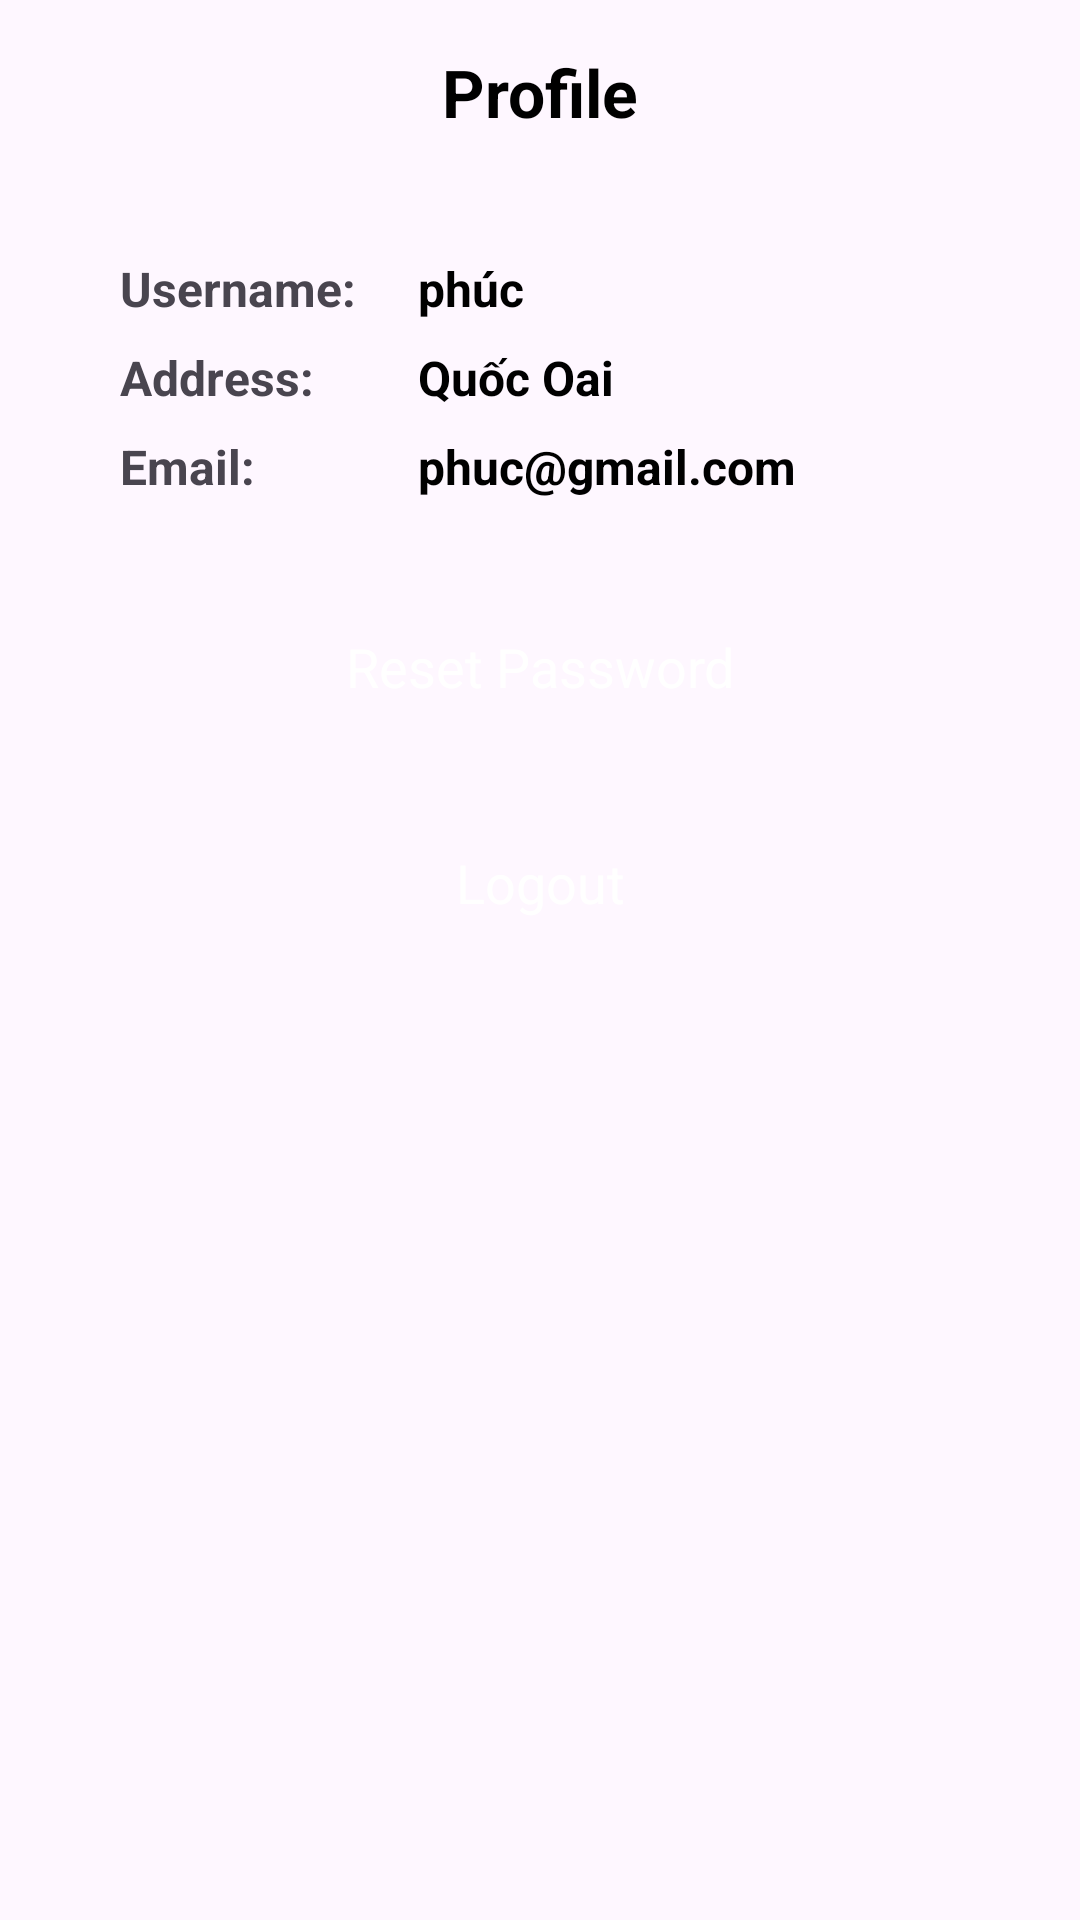

Here is an Android app screen rendered from its layout file. Give the layout XML and the strings, colors and styles it references.
<!-- AndroidManifest.xml: application theme Theme.AppThoiTrang -->
<!-- res/layout/activity_profile.xml -->
<?xml version="1.0" encoding="utf-8"?>
<androidx.constraintlayout.widget.ConstraintLayout xmlns:android="http://schemas.android.com/apk/res/android"
    xmlns:app="http://schemas.android.com/apk/res-auto"
    xmlns:tools="http://schemas.android.com/tools"
    android:layout_width="match_parent"
    android:layout_height="match_parent"
    tools:context=".Activity.ProfileActivity">
    <androidx.constraintlayout.widget.ConstraintLayout
        android:id="@+id/constraintLayout"
        android:layout_width="match_parent"
        android:layout_height="wrap_content"
        android:layout_margin="16dp"
        app:layout_constraintEnd_toEndOf="parent"
        app:layout_constraintStart_toStartOf="parent"
        app:layout_constraintTop_toTopOf="parent">

        <ImageView
            android:id="@+id/backResetPasswordBtn"
            android:layout_width="wrap_content"
            android:layout_height="wrap_content"
            android:src="@drawable/back"
            app:layout_constraintBottom_toBottomOf="parent"
            app:layout_constraintStart_toStartOf="parent"
            app:layout_constraintTop_toTopOf="parent" />

        <TextView
            android:id="@+id/textView10"
            android:layout_width="wrap_content"
            android:layout_height="wrap_content"
            android:text="Profile"
            android:textColor="@color/black"
            android:textSize="22sp"
            android:textStyle="bold"
            app:layout_constraintBottom_toBottomOf="parent"
            app:layout_constraintEnd_toEndOf="parent"
            app:layout_constraintStart_toStartOf="parent"
            app:layout_constraintTop_toTopOf="parent" />
    </androidx.constraintlayout.widget.ConstraintLayout>

    <TableLayout
        android:id="@+id/tableLayout"
        android:layout_width="match_parent"
        android:layout_height="wrap_content"
        android:layout_margin="32dp"
        app:layout_constraintEnd_toEndOf="parent"
        app:layout_constraintStart_toStartOf="parent"
        app:layout_constraintTop_toBottomOf="@id/constraintLayout">

        <TableRow
            android:layout_width="match_parent"
            android:layout_height="wrap_content"
            android:layout_marginTop="8dp"
            android:weightSum="4">

            <TextView
                android:id="@+id/textView9"
                android:layout_width="wrap_content"
                android:layout_height="wrap_content"
                android:layout_weight="1"
                android:paddingLeft="8dp"
                android:text="Username:"
                android:textColor="@color/green"
                android:textSize="16dp"
                android:textStyle="bold" />

            <TextView
                android:id="@+id/usernameTxt"
                android:layout_width="wrap_content"
                android:layout_height="wrap_content"
                android:layout_weight="3"
                android:text="phúc"
                android:textColor="@color/black"
                android:textSize="16dp"
                android:textStyle="bold" />
        </TableRow>

        <TableRow
            android:layout_width="match_parent"
            android:layout_height="wrap_content"
            android:layout_marginTop="8dp"
            android:weightSum="4">

            <TextView
                android:id="@+id/textView12"
                android:layout_width="wrap_content"
                android:layout_height="wrap_content"
                android:layout_weight="1"
                android:paddingLeft="8dp"
                android:text="Address:"
                android:textColor="@color/green"
                android:textSize="16dp"
                android:textStyle="bold" />

            <TextView
                android:id="@+id/addressTxt"
                android:layout_width="wrap_content"
                android:layout_height="wrap_content"
                android:layout_weight="3"
                android:text="Quốc Oai"
                android:textColor="@color/black"
                android:textSize="16dp"
                android:textStyle="bold" />
        </TableRow>

        <TableRow
            android:layout_width="match_parent"
            android:layout_height="wrap_content"
            android:layout_marginTop="8dp"
            android:weightSum="4">

            <TextView
                android:id="@+id/textView11"
                android:layout_width="wrap_content"
                android:layout_height="wrap_content"
                android:layout_weight="1"
                android:paddingLeft="8dp"
                android:text="Email:"
                android:textColor="@color/green"
                android:textSize="16dp"
                android:textStyle="bold" />

            <TextView
                android:id="@+id/emailTxt"
                android:layout_width="wrap_content"
                android:layout_height="wrap_content"
                android:layout_weight="3"
                android:text="phuc@gmail.com"
                android:textColor="@color/black"
                android:textSize="16dp"
                android:textStyle="bold" />
        </TableRow>
    </TableLayout>

    <androidx.appcompat.widget.AppCompatButton
        android:id="@+id/resetProfileBtn"
        style="@android:style/Widget.Button"
        android:layout_width="300dp"
        android:layout_height="wrap_content"
        android:layout_marginTop="32dp"
        android:background="@drawable/green_button_bg"
        android:gravity="center"
        android:text="Reset Password"
        android:textColor="@color/white"
        android:textSize="18sp"
        app:layout_constraintEnd_toEndOf="parent"
        app:layout_constraintStart_toStartOf="parent"
        app:layout_constraintTop_toBottomOf="@+id/tableLayout" />

    <androidx.appcompat.widget.AppCompatButton
        android:id="@+id/logoutBtn"
        style="@android:style/Widget.Button"
        android:layout_width="300dp"
        android:layout_height="wrap_content"
        android:layout_marginTop="24dp"
        android:background="@drawable/green_button_bg"
        android:gravity="center"
        android:text="Logout"
        android:textColor="@color/white"
        android:textSize="18sp"
        app:layout_constraintEnd_toEndOf="parent"
        app:layout_constraintStart_toStartOf="parent"
        app:layout_constraintTop_toBottomOf="@+id/resetProfileBtn" />
</androidx.constraintlayout.widget.ConstraintLayout>
<!-- resources referenced by this layout -->
<resources>
  <style name="Theme.AppThoiTrang" parent="Base.Theme.AppThoiTrang" />
  <style name="Base.Theme.AppThoiTrang" parent="Theme.Material3.Light.NoActionBar">
          
          
      </style>
  <!-- not gathered from this repository: default colours our renderer supplied (Android Studio template values) -->
  <color name="black">#FF000000</color>
  <color name="white">#FFFFFFFF</color>
</resources>
